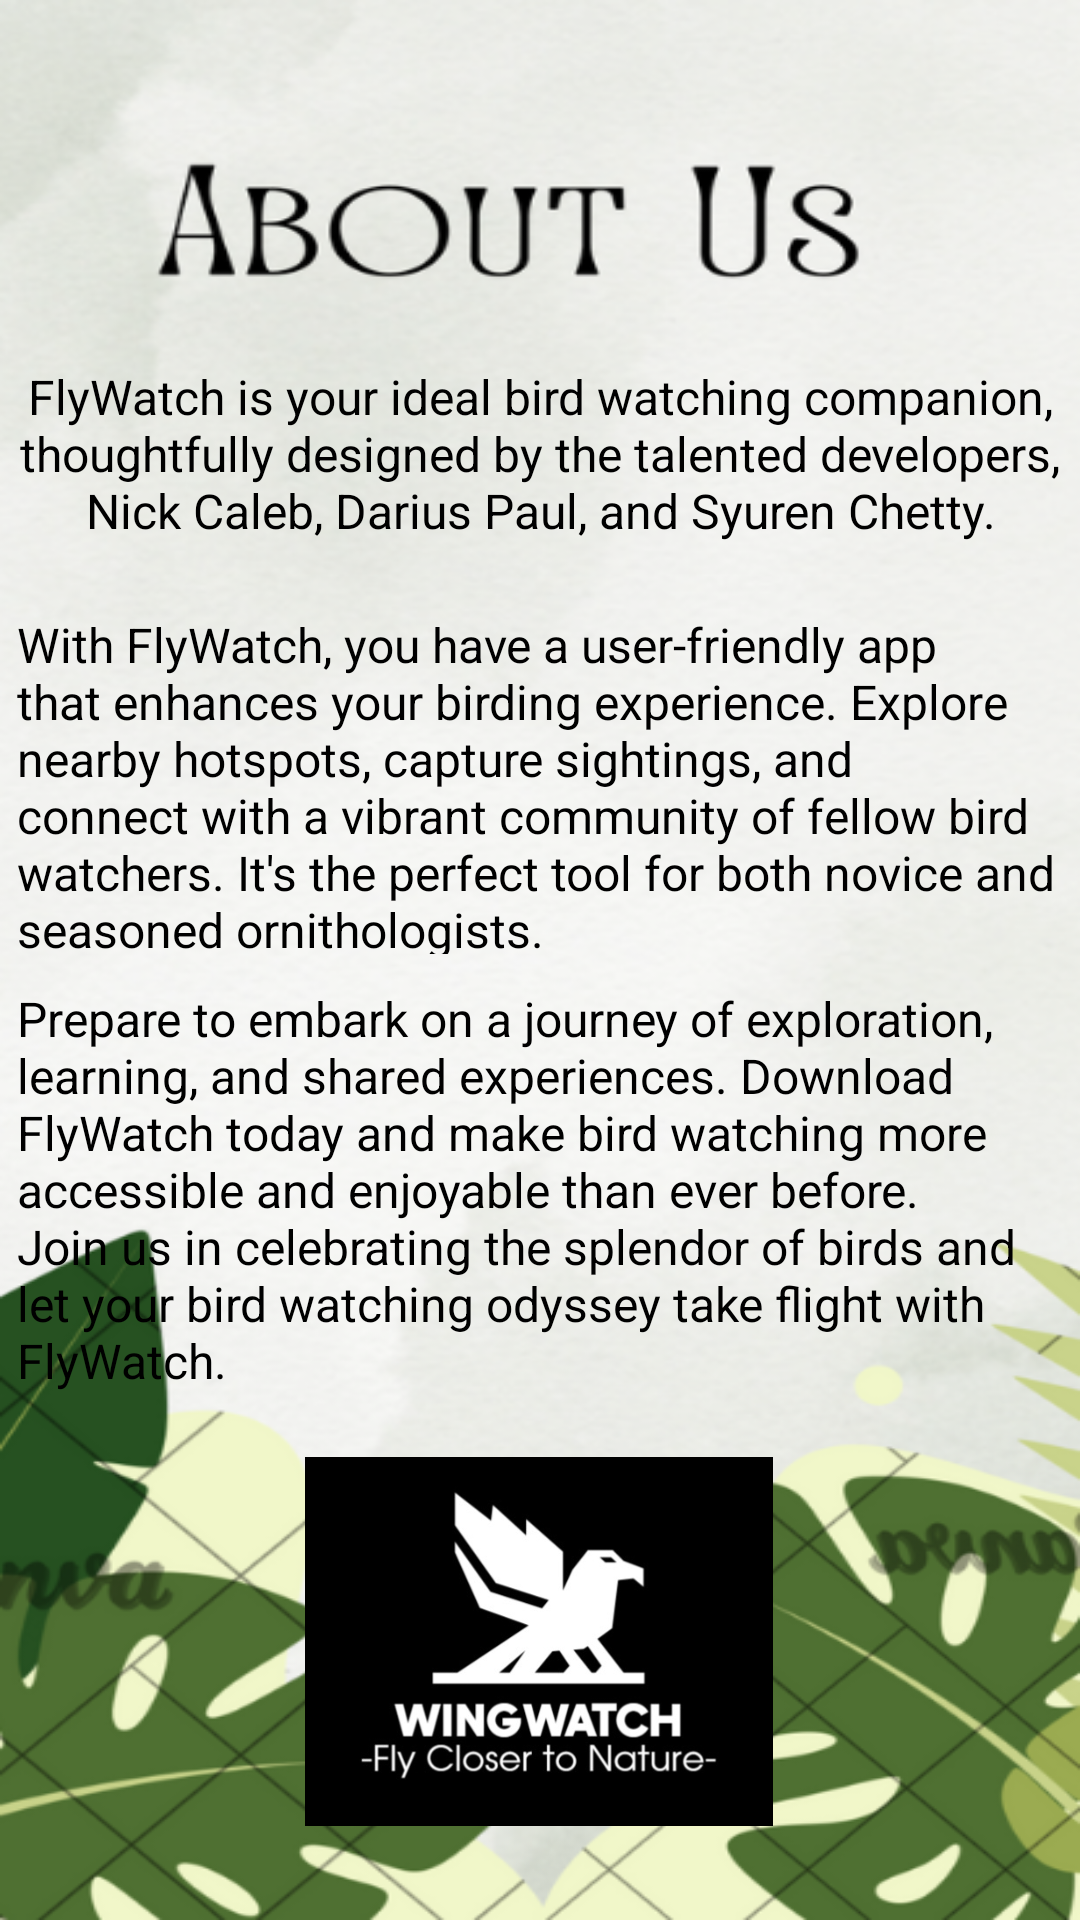

Layout XML and referenced resources for this Android screen:
<!-- AndroidManifest.xml: application theme Theme.OpenedMaps -->
<!-- res/layout/activity_about.xml -->
<?xml version="1.0" encoding="utf-8"?>
<androidx.constraintlayout.widget.ConstraintLayout xmlns:android="http://schemas.android.com/apk/res/android"
    xmlns:app="http://schemas.android.com/apk/res-auto"
    xmlns:tools="http://schemas.android.com/tools"
    android:layout_width="match_parent"
    android:layout_height="match_parent"
    tools:context=".About"
    android:background="@drawable/about">

    <TextView
        android:id="@+id/textView2"
        android:layout_width="352dp"
        android:layout_height="70dp"
        android:gravity="center"
        android:text="@string/flywatch_is_your_ideal_bird_watching_companion_thoughtfully_designed_by_the_talented_developers_nick_caleb_darius_paul_and_syuren_chetty"
        android:textColor="@color/black"
        android:textSize="16sp"
        app:layout_constraintBottom_toBottomOf="parent"
        app:layout_constraintEnd_toEndOf="parent"
        app:layout_constraintHorizontal_bias="0.491"
        app:layout_constraintStart_toStartOf="parent"
        app:layout_constraintTop_toTopOf="parent"
        app:layout_constraintVertical_bias="0.204"
        tools:ignore="TextSizeCheck" />


    <TextView
        android:id="@+id/textView4"
        android:layout_width="348dp"
        android:layout_height="137dp"
        android:text="@string/about2"
        android:textColor="@color/black"
        android:textSize="16sp"
        app:layout_constraintBottom_toBottomOf="parent"
        app:layout_constraintEnd_toEndOf="parent"
        app:layout_constraintHorizontal_bias="0.476"
        app:layout_constraintStart_toStartOf="parent"
        app:layout_constraintTop_toBottomOf="@+id/textView3"
        app:layout_constraintVertical_bias="0.058"
        tools:ignore="TextSizeCheck" />

    <TextView
        android:id="@+id/textView3"
        android:layout_width="349dp"
        android:layout_height="114dp"
        android:text="@string/about3"
        android:textColor="@color/black"
        android:textSize="16sp"
        app:layout_constraintBottom_toBottomOf="parent"
        app:layout_constraintEnd_toEndOf="parent"
        app:layout_constraintStart_toStartOf="parent"
        app:layout_constraintTop_toBottomOf="@+id/textView2"
        app:layout_constraintVertical_bias="0.052"
        tools:ignore="TextSizeCheck" />

    <ImageView
        android:layout_width="156dp"
        android:layout_height="157dp"
        android:src="@drawable/logo"
        app:layout_constraintBottom_toBottomOf="parent"
        app:layout_constraintEnd_toEndOf="parent"
        app:layout_constraintHorizontal_bias="0.498"
        app:layout_constraintStart_toStartOf="parent"
        app:layout_constraintTop_toBottomOf="@+id/textView4"
        app:layout_constraintVertical_bias="0.182"
        android:contentDescription="@string/todo7" />


</androidx.constraintlayout.widget.ConstraintLayout>
<!-- resources referenced by this layout -->
<resources>
  <!-- drawable about: png bitmap (drawable, 325930 bytes) -->
  <!-- drawable logo: jpg bitmap (drawable, 23826 bytes) -->
  <string name="about2">Prepare to embark on a journey of exploration, learning, and shared experiences. Download FlyWatch today and make bird watching more accessible and enjoyable than ever before. Join us in celebrating the splendor of birds and let your bird watching odyssey take flight with FlyWatch.</string>
  <string name="about3">With FlyWatch, you have a user-friendly app that enhances your birding experience. Explore nearby hotspots, capture sightings, and connect with a vibrant community of fellow bird watchers. It\'s the perfect tool for both novice and seasoned ornithologists.</string>
  <string name="flywatch_is_your_ideal_bird_watching_companion_thoughtfully_designed_by_the_talented_developers_nick_caleb_darius_paul_and_syuren_chetty">FlyWatch is your ideal bird watching companion, thoughtfully designed by the talented developers, Nick Caleb, Darius Paul, and Syuren Chetty.</string>
  <string name="todo7">TODO</string>
  <style name="Theme.OpenedMaps" parent="Theme.MaterialComponents.DayNight.NoActionBar">
          
          <item name="colorPrimary">@color/purple_500</item>
          <item name="colorPrimaryVariant">@color/purple_700</item>
          <item name="colorOnPrimary">@color/white</item>
          
          <item name="colorSecondary">@color/teal_200</item>
          <item name="colorSecondaryVariant">@color/teal_700</item>
          <item name="colorOnSecondary">@color/black</item>
          
          <item name="android:statusBarColor">?attr/colorPrimaryVariant</item>
          
      </style>
  <!-- not gathered from this repository: default colours our renderer supplied (Android Studio template values) -->
  <color name="purple_500">#FF6200EE</color>
  <color name="purple_700">#FF3700B3</color>
  <color name="teal_200">#FF03DAC5</color>
  <color name="teal_700">#FF018786</color>
  <color name="black">#FF000000</color>
  <color name="white">#FFFFFFFF</color>
</resources>
